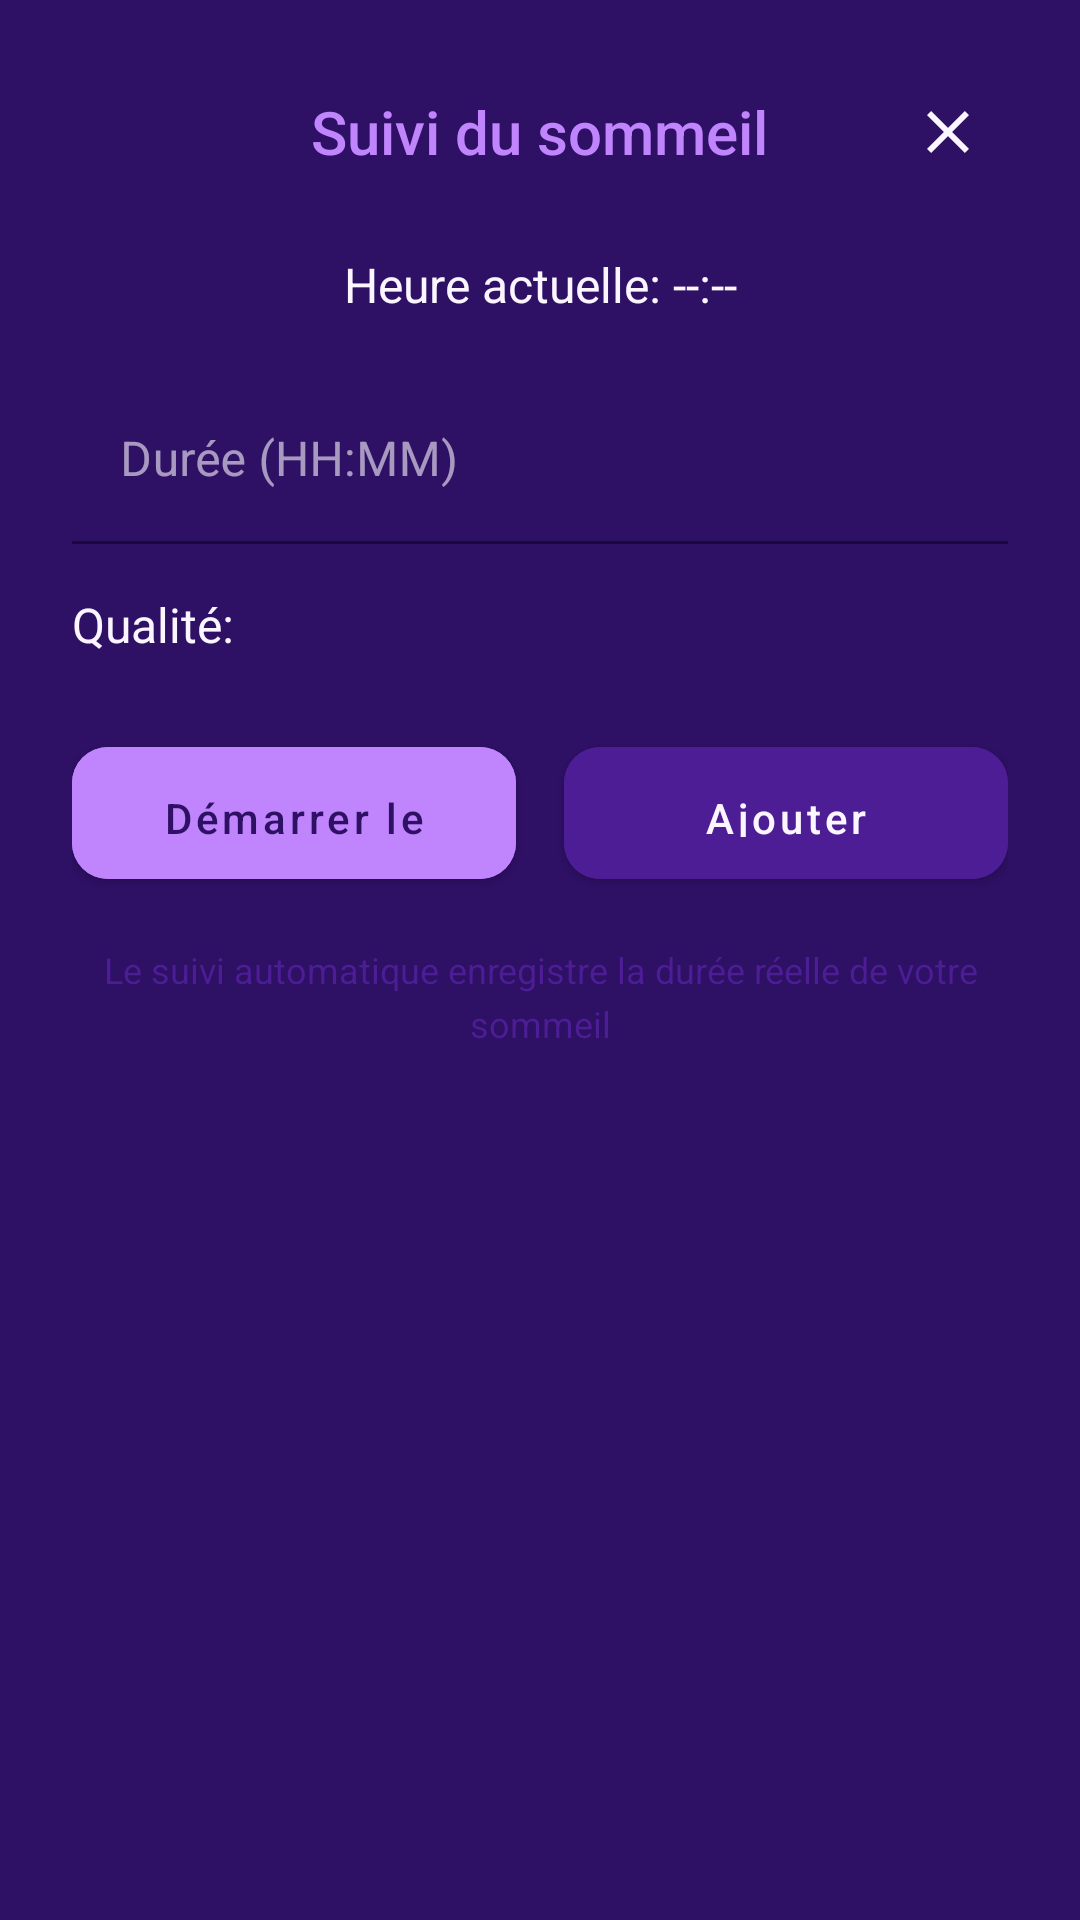

Reconstruct the res/layout file that produces this screen, plus the resources it refers to.
<!-- AndroidManifest.xml: application theme Theme.SleepTracker -->
<!-- res/layout/dialog_sleep_tracking.xml -->
<?xml version="1.0" encoding="utf-8"?>
<LinearLayout xmlns:android="http://schemas.android.com/apk/res/android"
    xmlns:app="http://schemas.android.com/apk/res-auto"
    android:layout_width="match_parent"
    android:layout_height="wrap_content"
    android:orientation="vertical"
    android:background="@color/soft_eggplant"
    android:padding="24dp">

    
    <RelativeLayout
        android:layout_width="match_parent"
        android:layout_height="wrap_content"
        android:layout_marginBottom="20dp">

        <TextView
            android:layout_width="wrap_content"
            android:layout_height="wrap_content"
            android:text="Suivi du sommeil"
            android:textColor="@color/lavender"
            android:textSize="20sp"
            android:fontFamily="sans-serif-medium"
            android:layout_centerInParent="true"/>

        <ImageButton
            android:id="@+id/btn_close"
            android:layout_width="40dp"
            android:layout_height="40dp"
            android:src="@drawable/ic_close"
            android:background="?attr/selectableItemBackgroundBorderless"
            android:layout_alignParentEnd="true"
            android:contentDescription="Fermer"
            app:tint="@color/pale_purple" />

    </RelativeLayout>

    
    <TextView
        android:id="@+id/tv_current_time"
        android:layout_width="match_parent"
        android:layout_height="wrap_content"
        android:text="Heure actuelle: --:--"
        android:textColor="@color/pale_purple"
        android:textSize="16sp"
        android:layout_marginBottom="20dp"
        android:gravity="center"/>

    
    <com.google.android.material.textfield.TextInputLayout
        android:layout_width="match_parent"
        android:layout_height="wrap_content"
        android:layout_marginBottom="16dp"
        app:hintTextColor="@color/night_blue"
        app:boxStrokeColor="@color/night_blue"
        app:boxBackgroundColor="@color/soft_eggplant">

        <com.google.android.material.textfield.TextInputEditText
            android:id="@+id/et_sleep_duration"
            android:layout_width="match_parent"
            android:layout_height="wrap_content"
            android:hint="Durée (HH:MM)"
            android:textColor="@color/pale_purple"
            android:inputType="number"
            android:maxLines="1"/>

    </com.google.android.material.textfield.TextInputLayout>

    
    <LinearLayout
        android:layout_width="match_parent"
        android:layout_height="wrap_content"
        android:orientation="horizontal"
        android:gravity="center_vertical"
        android:layout_marginBottom="24dp">

        <TextView
            android:layout_width="0dp"
            android:layout_height="wrap_content"
            android:layout_weight="1"
            android:text="Qualité:"
            android:textColor="@color/pale_purple"
            android:textSize="16sp"/>

        <Spinner
            android:id="@+id/spinner_sleep_quality"
            android:layout_width="0dp"
            android:layout_height="wrap_content"
            android:layout_weight="2"
            android:background="@drawable/spinner_background"
            android:popupBackground="@color/soft_eggplant"/>

    </LinearLayout>

    
    <LinearLayout
        android:layout_width="match_parent"
        android:layout_height="wrap_content"
        android:orientation="horizontal"
        android:weightSum="2"
        android:layout_marginBottom="16dp">

        <com.google.android.material.button.MaterialButton
            android:id="@+id/btn_start_manual"
            android:layout_width="0dp"
            android:layout_height="56dp"
            android:layout_weight="1"
            android:layout_marginEnd="8dp"
            android:text="Démarrer le suivi"
            android:textColor="@color/soft_eggplant"
            android:backgroundTint="@color/lavender"
            android:textSize="14sp"
            app:cornerRadius="12dp"/>

        <com.google.android.material.button.MaterialButton
            android:id="@+id/btn_add_manual"
            android:layout_width="0dp"
            android:layout_height="56dp"
            android:layout_weight="1"
            android:layout_marginStart="8dp"
            android:text="Ajouter manuellement"
            android:textColor="@color/pale_purple"
            android:backgroundTint="@color/night_blue"
            android:textSize="14sp"
            app:cornerRadius="12dp"/>

    </LinearLayout>

    
    <TextView
        android:layout_width="match_parent"
        android:layout_height="wrap_content"
        android:text="Le suivi automatique enregistre la durée réelle de votre sommeil"
        android:textColor="@color/night_blue"
        android:textSize="12sp"
        android:gravity="center"
        android:lineSpacingExtra="4dp"/>

</LinearLayout>
<!-- resources referenced by this layout -->
<resources>
  <color name="lavender">#C084FC</color>
  <color name="night_blue">#4C1D95</color>
  <color name="pale_purple">#FAF5FF</color>
  <color name="soft_eggplant">#2E1065</color>
  <!-- drawable ic_close (drawable) -->
  <vector xmlns:android="http://schemas.android.com/apk/res/android"
      android:width="24dp"
      android:height="24dp"
      android:viewportWidth="24"
      android:viewportHeight="24">
      <path
          android:fillColor="@color/pale_purple"
          android:pathData="M19,6.41L17.59,5 12,10.59 6.41,5 5,6.41 10.59,12 5,17.59 6.41,19 12,13.41 17.59,19 19,17.59 13.41,12z"/>
  </vector>
  <!-- drawable spinner_background (drawable) -->
  <?xml version="1.0" encoding="utf-8"?>
  <shape xmlns:android="http://schemas.android.com/apk/res/android">
      <solid android:color="@color/soft_eggplant" />
      <stroke android:width="1dp" android:color="@color/night_blue" />
      <corners android:radius="8dp" />
  </shape>
  <color name="primary_dark">#9333EA</color>
  <color name="pink_dream">#E879F9</color>
  <color name="accent_tertiary">#D946EF</color>
  <color name="text_primary">#FAF5FF</color>
  <color name="text_secondary">#E9D5FF</color>
  <color name="text_tertiary">#C4B5FD</color>
  <color name="error">#FCA5A5</color>
  <style name="ShapeAppearance.App.SmallComponent" parent="ShapeAppearance.MaterialComponents.SmallComponent">
          <item name="cornerFamily">rounded</item>
          <item name="cornerSize">12dp</item>
      </style>
  <style name="ShapeAppearance.App.MediumComponent" parent="ShapeAppearance.MaterialComponents.MediumComponent">
          <item name="cornerFamily">rounded</item>
          <item name="cornerSize">16dp</item>
      </style>
  <style name="ShapeAppearance.App.LargeComponent" parent="ShapeAppearance.MaterialComponents.LargeComponent">
          <item name="cornerFamily">rounded</item>
          <item name="cornerSize">24dp</item>
      </style>
  <style name="Widget.App.Button" parent="Widget.MaterialComponents.Button">
          <item name="cornerRadius">16dp</item>
          <item name="android:textAllCaps">false</item>
          <item name="android:textSize">16sp</item>
          <item name="android:fontFamily">sans-serif-medium</item>
          <item name="android:paddingTop">14dp</item>
          <item name="android:paddingBottom">14dp</item>
          <item name="backgroundTint">@color/lavender</item>
          <item name="android:textColor">@color/soft_eggplant</item>
          <item name="iconTint">@color/soft_eggplant</item>
      </style>
  <style name="Widget.App.CardView" parent="Widget.MaterialComponents.CardView">
          <item name="cardBackgroundColor">@color/night_blue</item>
          <item name="cardCornerRadius">20dp</item>
          <item name="cardElevation">4dp</item>
          <item name="contentPadding">16dp</item>
      </style>
</resources>
